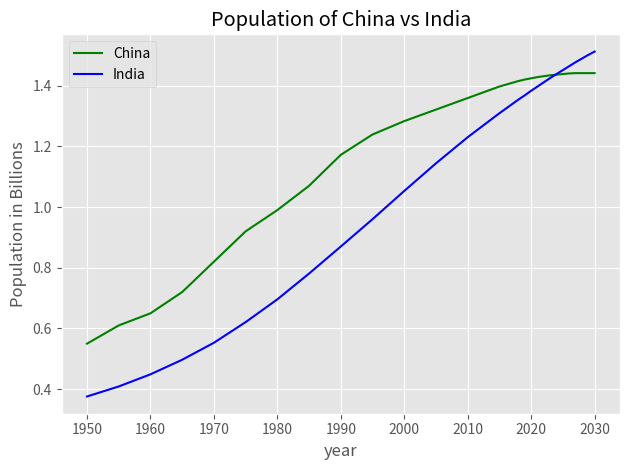

Source code (Python):
# https://matplotlib.org/api/_as_gen/matplotlib.pyplot.plot.html#matplotlib.pyplot.plot

from matplotlib import pyplot as plt

# prints all the styles available
print(plt.style.available)

# use the style from the available library
plt.style.use('ggplot')

# Hand Drawn plot
# plt.xkcd()

# basic list that is passed to pyplot
year = [1950, 1955, 1960, 1965, 1970, 1975, 1980, 1985, 1990, 1995, 2000, 2005, 2010,
          2015, 2016, 2017, 2018, 2019, 2020, 2021, 2022, 2023, 2024, 2025, 2026, 2027, 2028, 2029, 2030]

population_china = [0.55, 0.61, 0.65, 0.72, 0.82, 0.92, 0.99, 1.07, 1.172, 1.239, 1.283, 1.321, 1.359,
                    1.397, 1.403, 1.409, 1.415, 1.42, 1.424, 1.428, 1.431, 1.434, 1.436, 1.438, 1.44,
                    1.441, 1.441, 1.441, 1.441]

population_india = [0.376, 0.409, 0.449, 0.497, 0.553, 0.621, 0.696, 0.781, 0.87, 0.96, 1.053, 1.144, 1.23,
                    1.309, 1.324, 1.339, 1.354, 1.368, 1.383, 1.397, 1.411, 1.425, 1.438, 1.451, 1.464,
                    1.477, 1.489, 1.501, 1.512]

# plots the graph wrt year as x co-ordinate and y as population of china and India
plt.plot(year, population_china, '-g', label='China')
plt.plot(year, population_india, '-b', label='India')

# label x axis
plt.xlabel('year')

# label y axis
plt.ylabel('Population in Billions')

# Title of the plotted graph
plt.title('Population of China vs India')

# Naming the population (better way is to pass the label argument in plt.plot())
# plt.legend(['China', 'India'])

plt.legend()

# Graph will contain grid
plt.grid(True)

# Open wrt to screen resolution
plt.tight_layout()

# Displays the graph
plt.show()